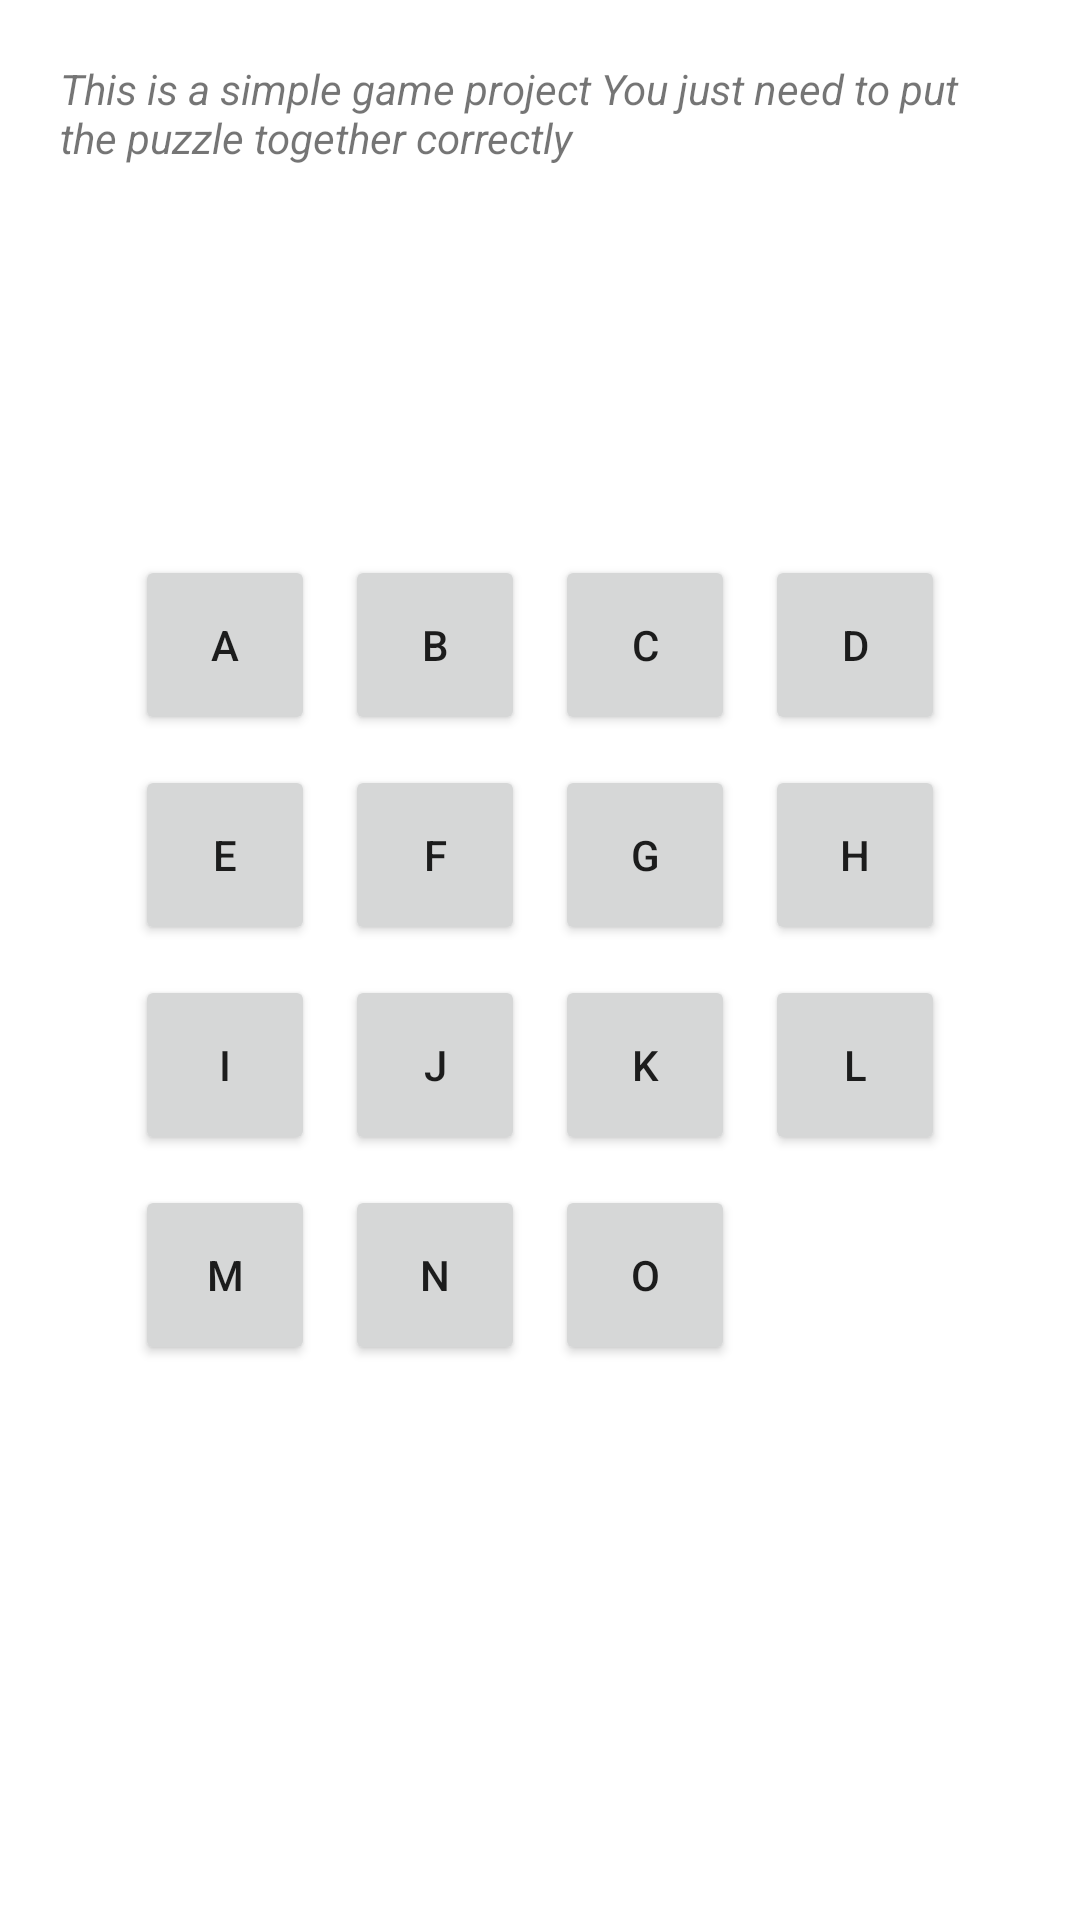

Write the Android layout XML for this screen, with the resource values it uses.
<!-- AndroidManifest.xml: application theme Theme.PuzzleABC -->
<!-- res/layout/activity_game.xml -->
<?xml version="1.0" encoding="utf-8"?>
<FrameLayout xmlns:android="http://schemas.android.com/apk/res/android"
    xmlns:app="http://schemas.android.com/apk/res-auto"
    xmlns:tools="http://schemas.android.com/tools"
    android:layout_width="match_parent"
    android:layout_height="match_parent"
    tools:context=".GameActivity">
    <TextView
        android:id="@+id/messagetext"
        android:layout_margin="20dp"
        android:layout_marginTop="10dp"
        android:textStyle="italic"
        android:text="This is a simple game project You just need to put the puzzle together correctly"
        android:layout_width="match_parent"
        android:layout_height="wrap_content"/>
    <RelativeLayout
        android:id="@+id/group"
        android:layout_width="wrap_content"
        android:layout_height="wrap_content"
        android:layout_gravity="center">
        <Button
            android:id="@+id/buttonA"
            style="@style/ButtonStyle"
            android:layout_alignParentTop="true"
            android:tag="00"
            android:text="A"
            android:layout_margin="5dp"/>
        <Button
            android:id="@+id/buttonB"
            style="@style/ButtonStyle"
            android:layout_alignParentTop="true"
            android:layout_toRightOf="@id/buttonA"
            android:tag="01"
            android:text="B"
            android:layout_margin="5dp"/>
        <Button
            android:id="@+id/buttonC"
            style="@style/ButtonStyle"
            android:layout_alignParentTop="true"
            android:layout_toRightOf="@id/buttonB"
            android:tag="02"
            android:text="C"
            android:layout_margin="5dp"/>
        <Button
            android:id="@+id/buttonD"
            style="@style/ButtonStyle"
            android:layout_alignParentTop="true"
            android:tag="03"
            android:text="D"
            android:layout_toRightOf="@id/buttonC"
            android:layout_margin="5dp"/>
        <Button
            android:id="@+id/buttonE"
            android:layout_below="@+id/buttonA"
            style="@style/ButtonStyle"
            android:tag="10"
            android:text="E"
            android:layout_margin="5dp"/>
        <Button
            android:id="@+id/buttonF"
            android:layout_below="@+id/buttonA"
            android:layout_toRightOf="@id/buttonE"
            style="@style/ButtonStyle"
            android:tag="11"
            android:text="F"
            android:layout_margin="5dp"/>
        <Button
            android:id="@+id/buttonG"
            android:layout_below="@+id/buttonA"
            android:layout_toRightOf="@id/buttonF"
            style="@style/ButtonStyle"
            android:tag="12"
            android:text="G"
            android:layout_margin="5dp"/>
        <Button
            android:id="@+id/buttonH"
            android:layout_below="@+id/buttonA"
            android:layout_toRightOf="@id/buttonG"
            style="@style/ButtonStyle"
            android:tag="13"
            android:text="H"
            android:layout_margin="5dp"/>
        <Button
            android:id="@+id/buttonI"
            android:layout_below="@+id/buttonE"
            style="@style/ButtonStyle"
            android:layout_alignParentLeft="true"
            android:tag="20"
            android:text="I"
            android:layout_margin="5dp"/>
        <Button
            android:id="@+id/buttonJ"
            android:layout_below="@+id/buttonE"
            android:layout_toRightOf="@id/buttonI"
            style="@style/ButtonStyle"
            android:tag="21"
            android:text="J"
            android:layout_margin="5dp"/>
        <Button
            android:id="@+id/buttonK"
            android:layout_below="@+id/buttonE"
            android:layout_toRightOf="@id/buttonJ"
            style="@style/ButtonStyle"
            android:tag="22"
            android:text="K"
            android:layout_margin="5dp"/>
        <Button
            android:id="@+id/buttonL"
            android:layout_below="@+id/buttonE"
            android:layout_toRightOf="@id/buttonK"
            style="@style/ButtonStyle"
            android:tag="23"
            android:text="L"
            android:layout_margin="5dp"/>
        <Button
            android:id="@+id/buttonM"
            android:layout_below="@+id/buttonI"
            style="@style/ButtonStyle"
            android:layout_alignParentLeft="true"
            android:tag="30"
            android:text="M"
            android:layout_margin="5dp"/>
        <Button
            android:id="@+id/buttonN"
            android:layout_below="@+id/buttonI"
            android:layout_toRightOf="@id/buttonM"
            style="@style/ButtonStyle"
            android:tag="31"
            android:text="N"
            android:layout_margin="5dp"/>
        <Button
            android:id="@+id/buttonO"
            android:layout_below="@+id/buttonI"
            android:layout_toRightOf="@id/buttonN"
            style="@style/ButtonStyle"
            android:tag="32"
            android:text="O"
            android:layout_margin="5dp"/>
        <Button
            android:id="@+id/buttonKosong"
            android:layout_below="@+id/buttonI"
            android:layout_toRightOf="@id/buttonO"
            style="@style/ButtonStyle"
            android:tag="33"
            android:text=""
            android:background="@color/Colorfree"
            android:layout_margin="5dp"/>
    </RelativeLayout>
</FrameLayout>
<!-- resources referenced by this layout -->
<resources>
  <color name="Colorfree">#00FDFDFD</color>
  <style name="ButtonStyle">
          <item name="android:layout_width">60dp</item>
          <item name="android:layout_height">60dp</item>
          <item name="android:onClick">buttonClick</item>
      </style>
  <style name="Theme.PuzzleABC" parent="Theme.MaterialComponents.DayNight.DarkActionBar">
          
          <item name="colorPrimary">@color/teal_700</item>
          <item name="colorPrimaryVariant">#7A7A7A</item>
          <item name="colorOnPrimary">@color/white</item>
          
          <item name="colorSecondary">@color/teal_200</item>
          <item name="colorSecondaryVariant">@color/teal_700</item>
          <item name="colorOnSecondary">@color/black</item>
          
          <item name="android:statusBarColor" tools:targetApi="l">?attr/colorPrimaryVariant</item>
          
      </style>
  <color name="teal_700">#FF018786</color>
  <color name="white">#FFFFFFFF</color>
  <color name="teal_200">#FF03DAC5</color>
  <color name="black">#FF000000</color>
</resources>
